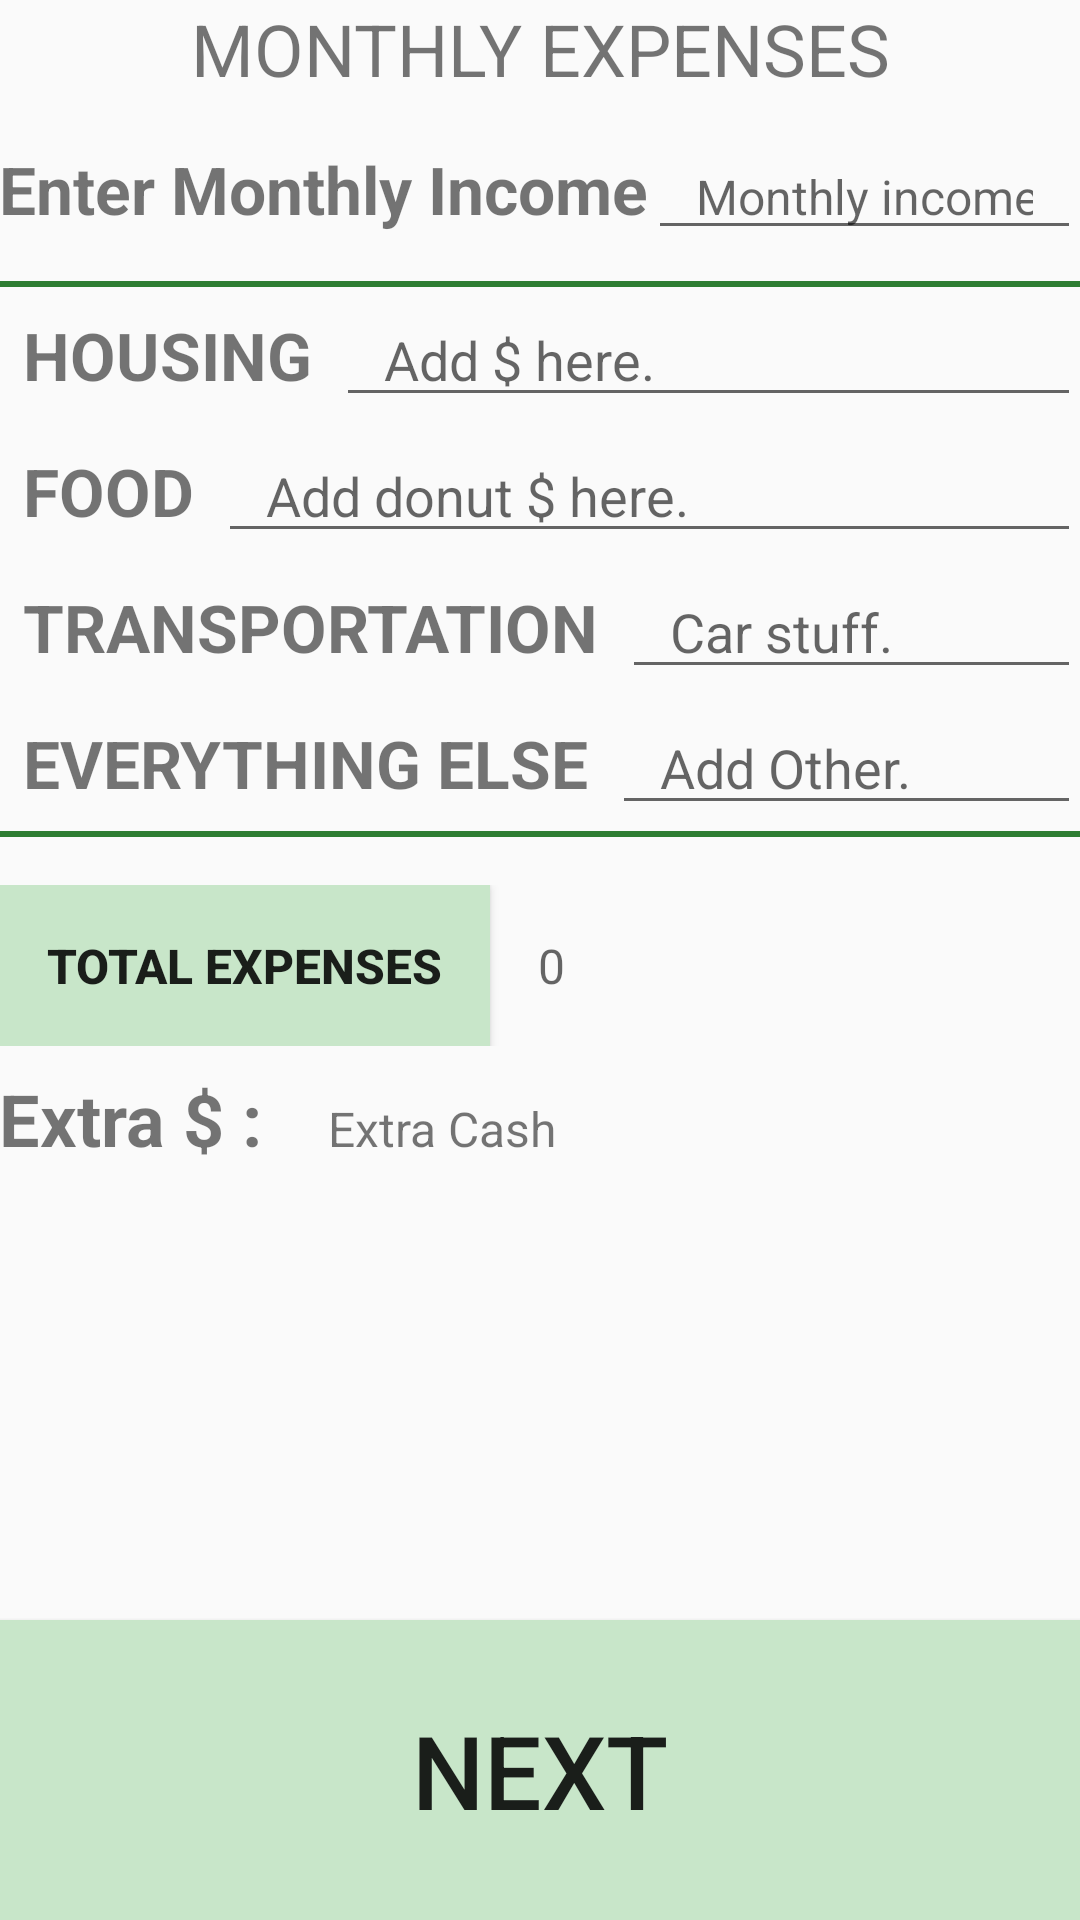

Produce the Android XML layout that renders to this screen, including the resource entries it uses.
<!-- AndroidManifest.xml: application theme AppTheme -->
<!-- res/layout/activity_expenses.xml -->
<?xml version="1.0" encoding="utf-8"?>
<LinearLayout xmlns:android="http://schemas.android.com/apk/res/android"
    xmlns:tools="http://schemas.android.com/tools"
    android:layout_width="match_parent"
    android:layout_height="match_parent"
    android:orientation="vertical"
    android:paddingBottom="@dimen/activity_vertical_margin"
    android:paddingLeft="@dimen/activity_horizontal_margin"
    android:paddingRight="@dimen/activity_horizontal_margin"
    android:paddingTop="@dimen/activity_vertical_margin"
    tools:context="com.example.android.budgeit10.incomePage">

    <TextView
        android:layout_width="match_parent"
        android:layout_height="wrap_content"
        android:gravity="center"
        android:text="MONTHLY EXPENSES"
        android:textSize="24dp" />

    <LinearLayout
        android:layout_width="wrap_content"
        android:layout_height="wrap_content"
        android:orientation="horizontal">

        <TextView
            android:id="@+id/totalMonthlyIncome"
            android:layout_width="wrap_content"
            android:layout_height="wrap_content"
            android:paddingBottom="16dp"
            android:paddingTop="16dp"
            android:text="Enter Monthly Income"
            android:textSize="22dp"
            android:textStyle="bold" />


        <EditText
            android:id="@+id/monthlyIncome"
            android:layout_width="match_parent"
            android:layout_height="wrap_content"
            android:hint="@string/income_on_expenses"
            android:inputType="phone"
            android:paddingLeft="16dp"
            android:paddingRight="16dp"
            android:textSize="16dp" />

    </LinearLayout>

    <LinearLayout
        android:layout_width="match_parent"
        android:layout_height="2dp"
        android:background="#2E7D32" />

    <LinearLayout
        android:layout_width="match_parent"
        android:layout_height="wrap_content"
        android:orientation="horizontal">


        <TextView
            android:layout_width="wrap_content"
            android:layout_height="wrap_content"
            android:padding="8dp"
            android:text="HOUSING"
            android:textSize="22dp"
            android:textStyle="bold" />

        <EditText
            android:id="@+id/housingExpense"
            android:layout_width="wrap_content"
            android:layout_height="wrap_content"
            android:layout_weight="1"
            android:hint="@string/housing"
            android:inputType="phone"
            android:paddingLeft="16dp"
            android:paddingRight="16dp" />

    </LinearLayout>


    <LinearLayout
        android:layout_width="match_parent"
        android:layout_height="wrap_content"
        android:orientation="horizontal">

        <TextView
            android:layout_width="wrap_content"
            android:layout_height="wrap_content"
            android:padding="8dp"
            android:paddingTop="16dp"
            android:text="FOOD"
            android:textSize="22dp"
            android:textStyle="bold" />

        <EditText
            android:id="@+id/foodExpense"
            android:layout_width="wrap_content"
            android:layout_height="wrap_content"
            android:layout_weight="1"
            android:hint="@string/food"
            android:inputType="phone"
            android:paddingLeft="16dp"
            android:paddingRight="16dp" />

    </LinearLayout>

    <LinearLayout
        android:layout_width="match_parent"
        android:layout_height="wrap_content"
        android:orientation="horizontal">

        <TextView
            android:layout_width="wrap_content"
            android:layout_height="wrap_content"
            android:padding="8dp"
            android:paddingTop="16dp"
            android:text="TRANSPORTATION"
            android:textSize="22dp"
            android:textStyle="bold" />

        <EditText
            android:id="@+id/transportExpense"
            android:layout_width="wrap_content"
            android:layout_height="wrap_content"
            android:layout_weight="1"
            android:hint="@string/transport"
            android:inputType="phone"
            android:paddingLeft="16dp"
            android:paddingRight="16dp" />
    </LinearLayout>

    <LinearLayout
        android:layout_width="match_parent"
        android:layout_height="wrap_content"
        android:orientation="horizontal">

        <TextView
            android:layout_width="wrap_content"
            android:layout_height="wrap_content"
            android:padding="8dp"
            android:paddingTop="16dp"
            android:text="EVERYTHING ELSE"
            android:textSize="22dp"
            android:textStyle="bold" />

        <EditText
            android:id="@+id/otherExpense"
            android:layout_width="wrap_content"
            android:layout_height="wrap_content"
            android:layout_weight="1"
            android:hint="@string/other"
            android:inputType="phone"
            android:paddingLeft="16dp"
            android:paddingRight="16dp" />

    </LinearLayout>

    <LinearLayout
        android:layout_width="match_parent"
        android:layout_height="2dp"
        android:background="#2E7D32" />

    <LinearLayout
        android:layout_width="wrap_content"
        android:layout_height="wrap_content"
        android:orientation="horizontal"
        android:paddingTop="16dp">

        <Button
            android:id="@+id/expensesButton"
            android:layout_width="wrap_content"
            android:layout_height="wrap_content"
            android:layout_weight="1"
            android:background="#C8E6C9"
            android:onClick="submitOrder"
            android:padding="16dp"
            android:text="TOTAL EXPENSES"
            android:textSize="16dp"
            android:textStyle="bold" />

        <TextView
            android:id="@+id/totalMonthlyExpenses"
            android:layout_width="match_parent"
            android:layout_height="wrap_content"
            android:hint="@string/monthly_expenses"
            android:inputType="phone"
            android:paddingLeft="16dp"
            android:paddingRight="16dp"
            android:textSize="16dp" />
    </LinearLayout>

    <LinearLayout
        android:layout_width="wrap_content"
        android:layout_height="wrap_content"
        android:orientation="horizontal">

        <TextView
            android:layout_width="wrap_content"
            android:layout_height="wrap_content"
            android:paddingTop="8dp"
            android:text="Extra $ : "
            android:textSize="24dp"
            android:textStyle="bold" />

        <TextView
            android:id="@+id/extra_cash"
            android:layout_width="match_parent"
            android:layout_height="wrap_content"
            android:text="Extra Cash"
            android:inputType="phone"
            android:paddingLeft="16dp"
            android:paddingRight="16dp"
            android:textSize="16dp" />
    </LinearLayout>

    <RelativeLayout
        android:layout_width="match_parent"
        android:layout_height="match_parent"
        android:orientation="horizontal">

        <Button
            android:id="@+id/fourthNext"
            android:layout_width="match_parent"
            android:layout_height="100dp"
            android:layout_alignParentBottom="true"
            android:background="#C8E6C9"
            android:onClick="fourthNext"
            android:text="NEXT"
            android:textSize="34dp">
        </Button>
    </RelativeLayout>


</LinearLayout>
<!-- resources referenced by this layout -->
<resources>
  <string name="food">Add donut $ here. </string>
  <string name="housing">Add $ here.</string>
  <string name="income_on_expenses">Monthly income.</string>
  <string name="monthly_expenses">0</string>
  <string name="other">Add Other.</string>
  <string name="transport">Car stuff. </string>
  <style name="AppTheme" parent="Theme.AppCompat.Light.DarkActionBar">
          
          <item name="colorPrimary">#2E7D32</item>
          <item name="colorPrimaryDark">#1B5E20</item>
          <item name="colorAccent">@color/colorAccent</item>
      </style>
  <!-- not gathered from this repository: default colours our renderer supplied (Android Studio template values) -->
  <color name="colorAccent">#FF03DAC5</color>
</resources>
